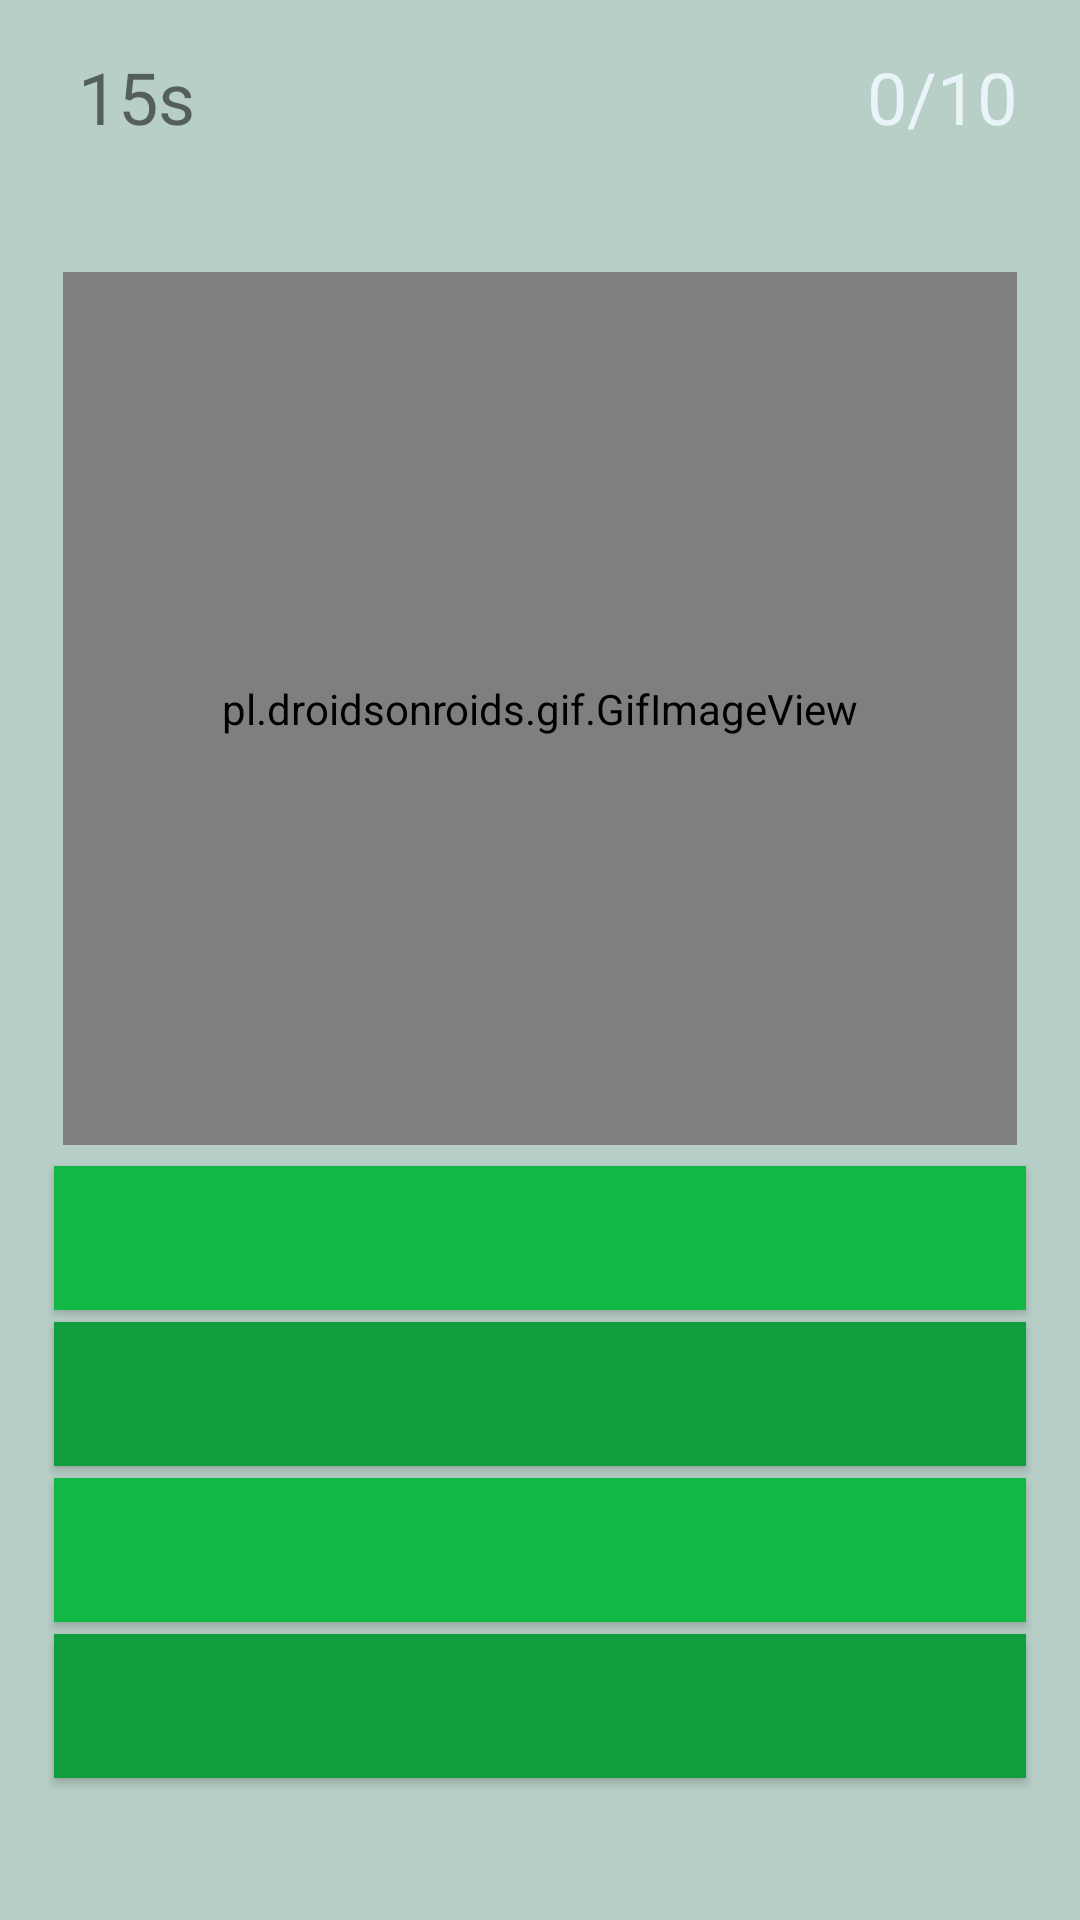

This screen was rendered from an Android layout file. Write that file and the resources it references.
<!-- AndroidManifest.xml: application theme Theme.Appcompat.Light.NoActionBar.FullScreen -->
<!-- res/layout/start_game.xml -->
<?xml version="1.0" encoding="utf-8"?>
<LinearLayout xmlns:android="http://schemas.android.com/apk/res/android"
    xmlns:app="http://schemas.android.com/apk/res-auto"
    xmlns:tools="http://schemas.android.com/tools"
    android:orientation="vertical"
    android:layout_width="match_parent"
    android:layout_height="match_parent"
    android:background="#b8cfc7"
    android:gravity="center"
    android:padding="16dp">
    <LinearLayout
        android:layout_width="match_parent"
        android:layout_height="wrap_content"
        android:orientation="horizontal">
        <LinearLayout
            android:layout_width="wrap_content"
            android:layout_height="wrap_content"
            android:orientation="horizontal">
            <ImageView
                android:layout_width="wrap_content"
                android:layout_height="wrap_content"
                android:layout_marginLeft="5dp"
                app:srcCompat="@drawable/stopwatch" />
            <TextView
                android:layout_width="wrap_content"
                android:layout_height="wrap_content"
                android:id="@+id/tvTimer"
                android:layout_marginLeft="5dp"
                android:text="15s"
                android:textSize="24sp" />

        </LinearLayout>
        <LinearLayout
            android:layout_width="match_parent"
            android:layout_height="wrap_content"
            android:gravity="right"
            android:orientation="horizontal">


            <TextView
                android:id="@+id/tvPoints"
                android:layout_width="wrap_content"
                android:layout_height="wrap_content"
                android:layout_marginLeft="5dp"
                android:layout_marginRight="5dp"
                android:textColor="#E8F4F8"
                android:text="0/10"
                android:textSize="24sp" />
        </LinearLayout>
    </LinearLayout>
    <LinearLayout
        android:layout_width="match_parent"
        android:layout_height="match_parent"
        android:gravity="center"
        android:orientation="vertical">
        <TextView
            android:layout_width="match_parent"
            android:layout_height="wrap_content"
            android:layout_marginBottom="5dp"
            android:gravity="center"
            android:text=" "
            android:textSize="24sp" />
        <LinearLayout
            android:layout_width="match_parent"
            android:layout_height="wrap_content"
            android:gravity="center"
            android:orientation="vertical">

            <pl.droidsonroids.gif.GifImageView
                android:id="@+id/ivShowimage"
                android:layout_width="match_parent"
                android:layout_height="291dp"
                android:layout_margin="5dp"
                tools:srcCompat="@drawable/planksgif" />
            <Button
                android:layout_width="match_parent"
                android:layout_height="wrap_content"
                android:id="@+id/btn1"
                android:onClick="answerSelected"
                android:textSize="32sp"
                android:textColor="@android:color/white"
                android:background="#12b844"
                app:backgroundTint="@null"
                android:layout_margin="2dp" />
            <Button
                android:layout_width="match_parent"
                android:layout_height="wrap_content"
                android:id="@+id/btn2"
                android:onClick="answerSelected"
                android:textSize="32sp"
                android:textColor="@android:color/white"
                android:background="#119e3c"
                app:backgroundTint="@null"
                android:layout_margin="2dp" />
            <Button
                android:layout_width="match_parent"
                android:layout_height="wrap_content"
                android:id="@+id/btn3"
                android:onClick="answerSelected"
                android:textSize="32sp"
                android:textColor="@android:color/white"
                android:background="#12b844"
                app:backgroundTint="@null"
                android:layout_margin="2dp" />
            <Button
                android:layout_width="match_parent"
                android:layout_height="wrap_content"
                android:id="@+id/btn4"
                android:onClick="answerSelected"
                android:textSize="32sp"
                android:textColor="@android:color/white"
                android:background="#119e3c"
                app:backgroundTint="@null"
                android:layout_margin="2dp" />
            <TextView
                android:layout_width="match_parent"
                android:layout_height="wrap_content"
                android:id="@+id/tvResult"
                android:layout_margin="5dp"
                android:gravity="center"
                android:textSize="18sp" />
            <Button
                android:layout_width="wrap_content"
                android:layout_height="wrap_content"
                android:layout_gravity="center"
                android:onClick="nextQuestion"
                android:paddingLeft="20dp"
                android:paddingRight="20dp"
                android:text="Next"
                android:textSize="32sp"
                android:textColor="@android:color/white"
                android:background="#119e3c"
                app:backgroundTint="@null" />







        </LinearLayout>


    </LinearLayout>
</LinearLayout>
<!-- resources referenced by this layout -->
<resources>
  <style name="Theme.Appcompat.Light.NoActionBar.FullScreen" parent="@style/Theme.AppCompat.Light.NoActionBar">
          <item name="android:windowNoTitle">true</item>
          <item name="android:windowActionBar">false</item>
          <item name="android:windowFullscreen">true</item>
          <item name="android:windowContentOverlay">@null</item>
      </style>
</resources>
